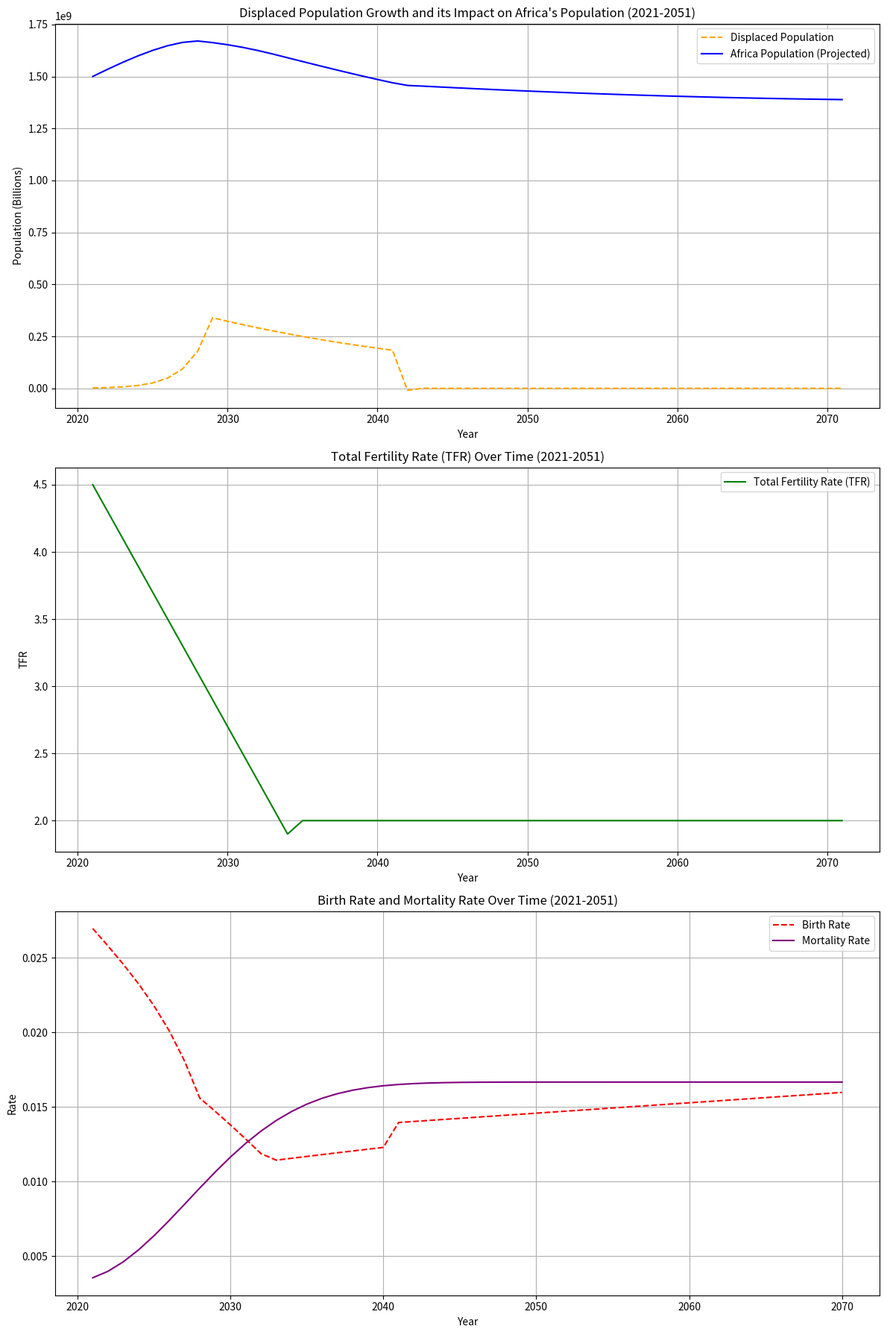

Generate this figure with matplotlib:
import numpy as np
import matplotlib.pyplot as plt

# Initial conditions
initial_refugee_population_2021 = 2_000_000  # 500k refugees in 2021
final_refugee_population_2024 = 8_000_000  # 2 million refugees in 2024
years_to_grow = 3  # From 2021 to 2024
growth_rate = ((final_refugee_population_2024 / initial_refugee_population_2021)-1) / years_to_grow  # Calculate annual growth rate
faster = growth_rate  # Doubling the growth rate after 2024

# Project Africa population growth rate
africa_population_2024 = 1_500_000_000  # approx 1.5 billion in 2024
africa_growth_rate = 0.025  # 2.5% annual growth rate
life_span = 60
mort = 1 / life_span
initial_mort = mort
pyramid_factor = 0.8
tfr = 4.5
tfr_dec = -0.2
tfr_pyramid = 0.25

# Timeframe
years = 50  # From 2021 to 2051

# Lists to store values for each year
refugee_population = [initial_refugee_population_2021]
africa_population = [africa_population_2024]
tfr_values = [tfr]  # List to store TFR values over time
bir_values = []  # List to store birth rate values over time
mort_values = []  # List to store mortality rate values over time

# Simulation loop
for year in range(1, years + 1):
    # Refugee population growth calculation
    if year <= years_to_grow:  # From 2021 to 2024
        new_refugees = refugee_population[-1] * (1 + growth_rate)
    else:  # After 2024, with faster growth
        new_refugees = refugee_population[-1] * (1 + faster) 
    
    refugee_population.append(new_refugees)

    # Update TFR for the year
    tfr = tfr + tfr_dec
    tfr_values.append(tfr)  # Store the TFR value for this year
    
    if year > 7:
        faster = 0  # Stop the fast growth after 2027
    if year > 20:
        refugee_population[-1] = 0  # Assuming no new refugees after 2041
    if tfr < 2:
        tfr_dec = 0  # TFR stabilizes after some point
        tfr=2
    
    # Population Pyramid Adjustments
    gap = (life_span - year) / life_span
    if(year > life_span):
    	gap=0
    pyramid_factor = pyramid_factor * gap
    mort = initial_mort * (1 - pyramid_factor)
    tfr_gap = tfr_pyramid * gap
    bir = tfr / life_span / 2 * (1 - tfr_gap) / (refugee_population[-1] / africa_population[-1] + 1)

    # Track the birth and mortality rates for the graph
    bir_values.append(bir)
    mort_values.append(mort)

    # Africa population growth calculation with decreasing growth rate over time
    africa_growth_rate = bir - mort  # Slight decrease in growth rate per year (reflecting slowing growth)
    new_africa_population = africa_population[-1] * (1 + africa_growth_rate)
    africa_population.append(new_africa_population)

    # Refugee deaths impact (adjusted correctly)
    refugee_deaths = new_refugees * 0.05  # 5% death rate per year
    refugee_population[-1] -= refugee_deaths  # Adjust the refugee population after deaths

    # Adjust Africa population due to refugee deaths
    africa_population_adjusted = africa_population[-1] - refugee_deaths
    africa_population[-1] = africa_population_adjusted  # Update Africa population

# Convert to arrays for easier manipulation
refugee_population = np.array(refugee_population)
africa_population = np.array(africa_population)
tfr_values = np.array(tfr_values)
bir_values = np.array(bir_values)
mort_values = np.array(mort_values)

# Plotting the results
fig, ax = plt.subplots(3, 1, figsize=(12, 18))

# First graph: Refugee and Africa Population
ax[0].plot(range(2021, 2021 + len(refugee_population)), refugee_population, label='Displaced Population', color='orange', linestyle='--')
ax[0].plot(range(2021, 2021 + len(africa_population)), africa_population, label='Africa Population (Projected)', color='blue')
ax[0].set_title("Displaced Population Growth and its Impact on Africa's Population (2021-2051)")
ax[0].set_xlabel("Year")
ax[0].set_ylabel("Population (Billions)")
ax[0].legend()
ax[0].grid(True)

# Second graph: Total Fertility Rate (TFR) over time
ax[1].plot(range(2021, 2021 + len(tfr_values)), tfr_values, label='Total Fertility Rate (TFR)', color='green')
ax[1].set_title("Total Fertility Rate (TFR) Over Time (2021-2051)")
ax[1].set_xlabel("Year")
ax[1].set_ylabel("TFR")
ax[1].legend()
ax[1].grid(True)

# Third graph: Birth Rate (bir) and Mortality Rate (mort) over time
ax[2].plot(range(2021, 2021 + len(bir_values)), bir_values, label='Birth Rate', color='red', linestyle='--')
ax[2].plot(range(2021, 2021 + len(mort_values)), mort_values, label='Mortality Rate', color='purple', linestyle='-')
ax[2].set_title("Birth Rate and Mortality Rate Over Time (2021-2051)")
ax[2].set_xlabel("Year")
ax[2].set_ylabel("Rate")
ax[2].legend()
ax[2].grid(True)

# Show the plots
plt.tight_layout()
plt.show()

# Output the calculated growth rate for reference
growth_rate
